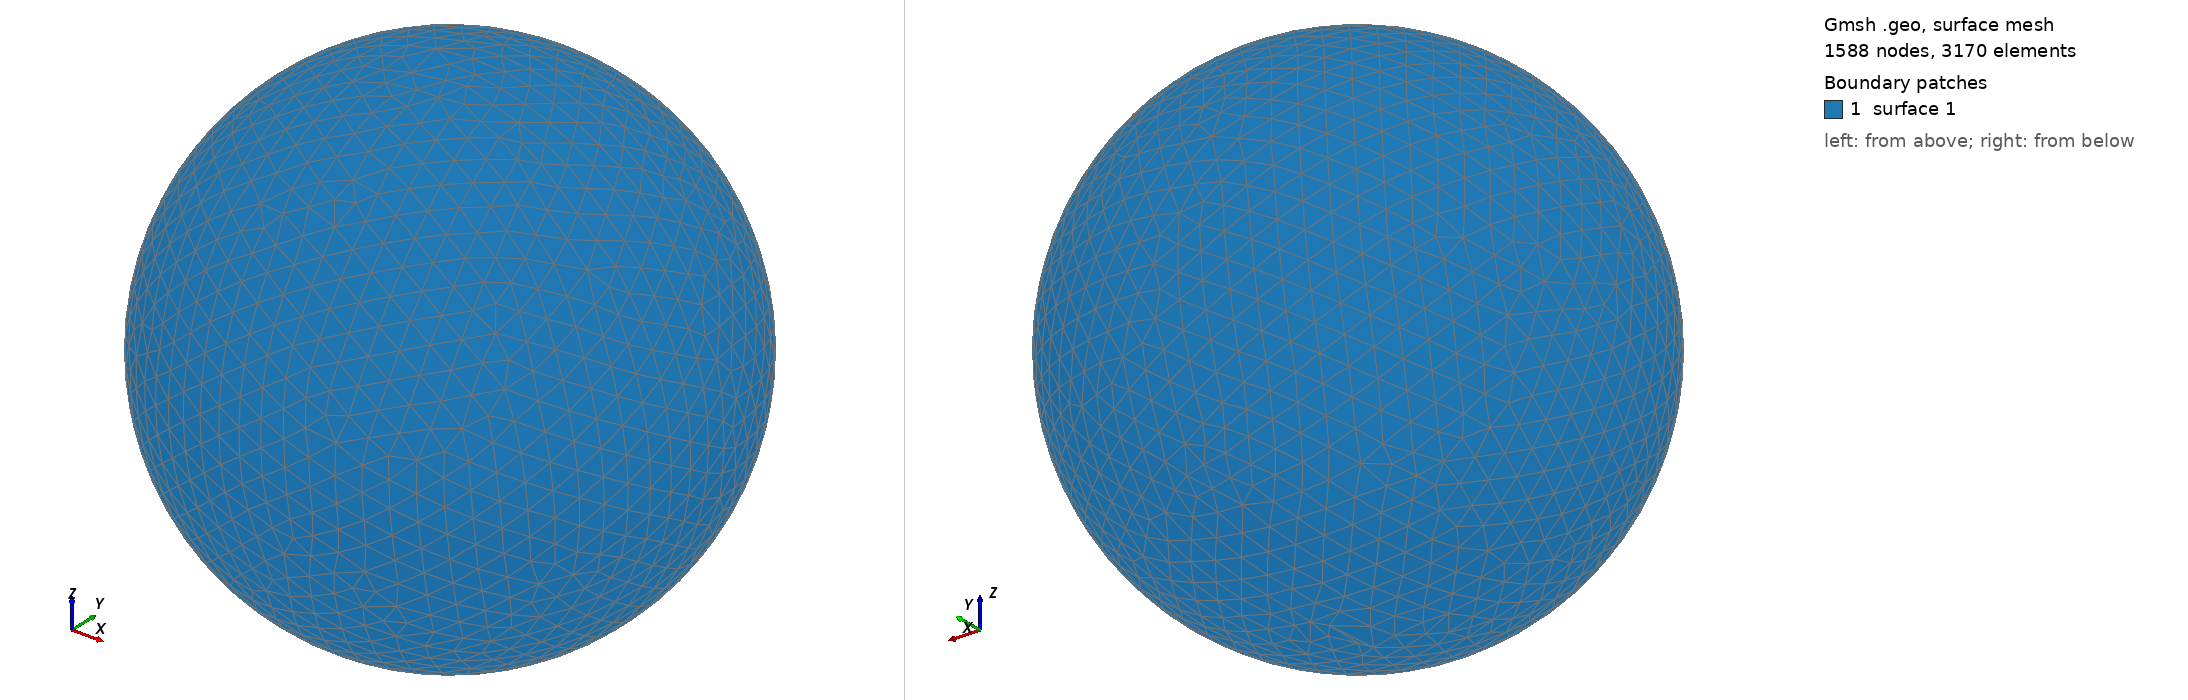

Gmsh geometry script, surface-meshed: 1588 nodes, 3170 surface elements. Boundary patches (legend numbers): 1 surface 1. Left view from above one corner, right view from below the opposite corner. The script declares no physical surfaces, so the legend lists its geometric surfaces. The drawing asked Gmsh for element sizes between 1% and 20% of the model's largest extent; the script's own settings can give other sizes.

=== shot1580.geo (drawn) ===
SetFactory("OpenCASCADE");
Point(1) = {0,0,0,0};
Sphere(1) = {0,0,0,0.06211000};
MeshSize{ PointsOf{ Surface{:}; } } = 0.006211000;
Mesh.ElementOrder=1;
Mesh.Format=39;
